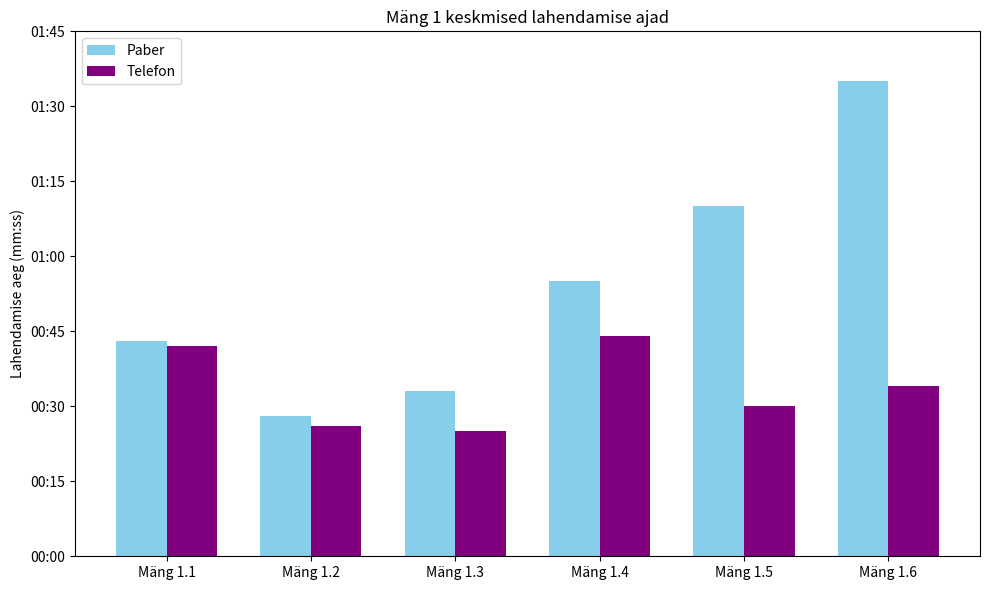

Source code (Python):
import matplotlib.pyplot as plt
import pandas as pd

# Lahendamisaeg sekundites
data = {
    "Ülesanne": ["Mäng 1.1", "Mäng 1.2", "Mäng 1.3", "Mäng 1.4", "Mäng 1.5", "Mäng 1.6"],
    "Paber": [43, 28, 33, 55, 70, 95],
    "Telefon": [42, 26, 25, 44, 30, 34]
}

df = pd.DataFrame(data)

# Abifunktsioon sekundite muutmiseks mm:ss formaati
def sec_to_mmss(seconds):
    return f"{seconds // 60:02}:{seconds % 60:02}"

# Graafiku loomine
fig, ax = plt.subplots(figsize=(10, 6))
x = range(len(df))
bar_width = 0.35

# Joonistame tulbad
ax.bar([i - bar_width/2 for i in x], df["Paber"], width=bar_width, label="Paber", color='skyblue')
ax.bar([i + bar_width/2 for i in x], df["Telefon"], width=bar_width, label="Telefon", color='purple')

# Y-telg mm:ss formaadis
yticks = range(0, 110, 15)
ax.set_yticks(yticks)
ax.set_yticklabels([sec_to_mmss(y) for y in yticks])

# Telgede ja pealkirjade seadistamine
ax.set_title("Mäng 1 keskmised lahendamise ajad")
ax.set_ylabel("Lahendamise aeg (mm:ss)")
ax.set_xticks(x)
ax.set_xticklabels(df["Ülesanne"])
ax.legend()

plt.tight_layout()
plt.show()
